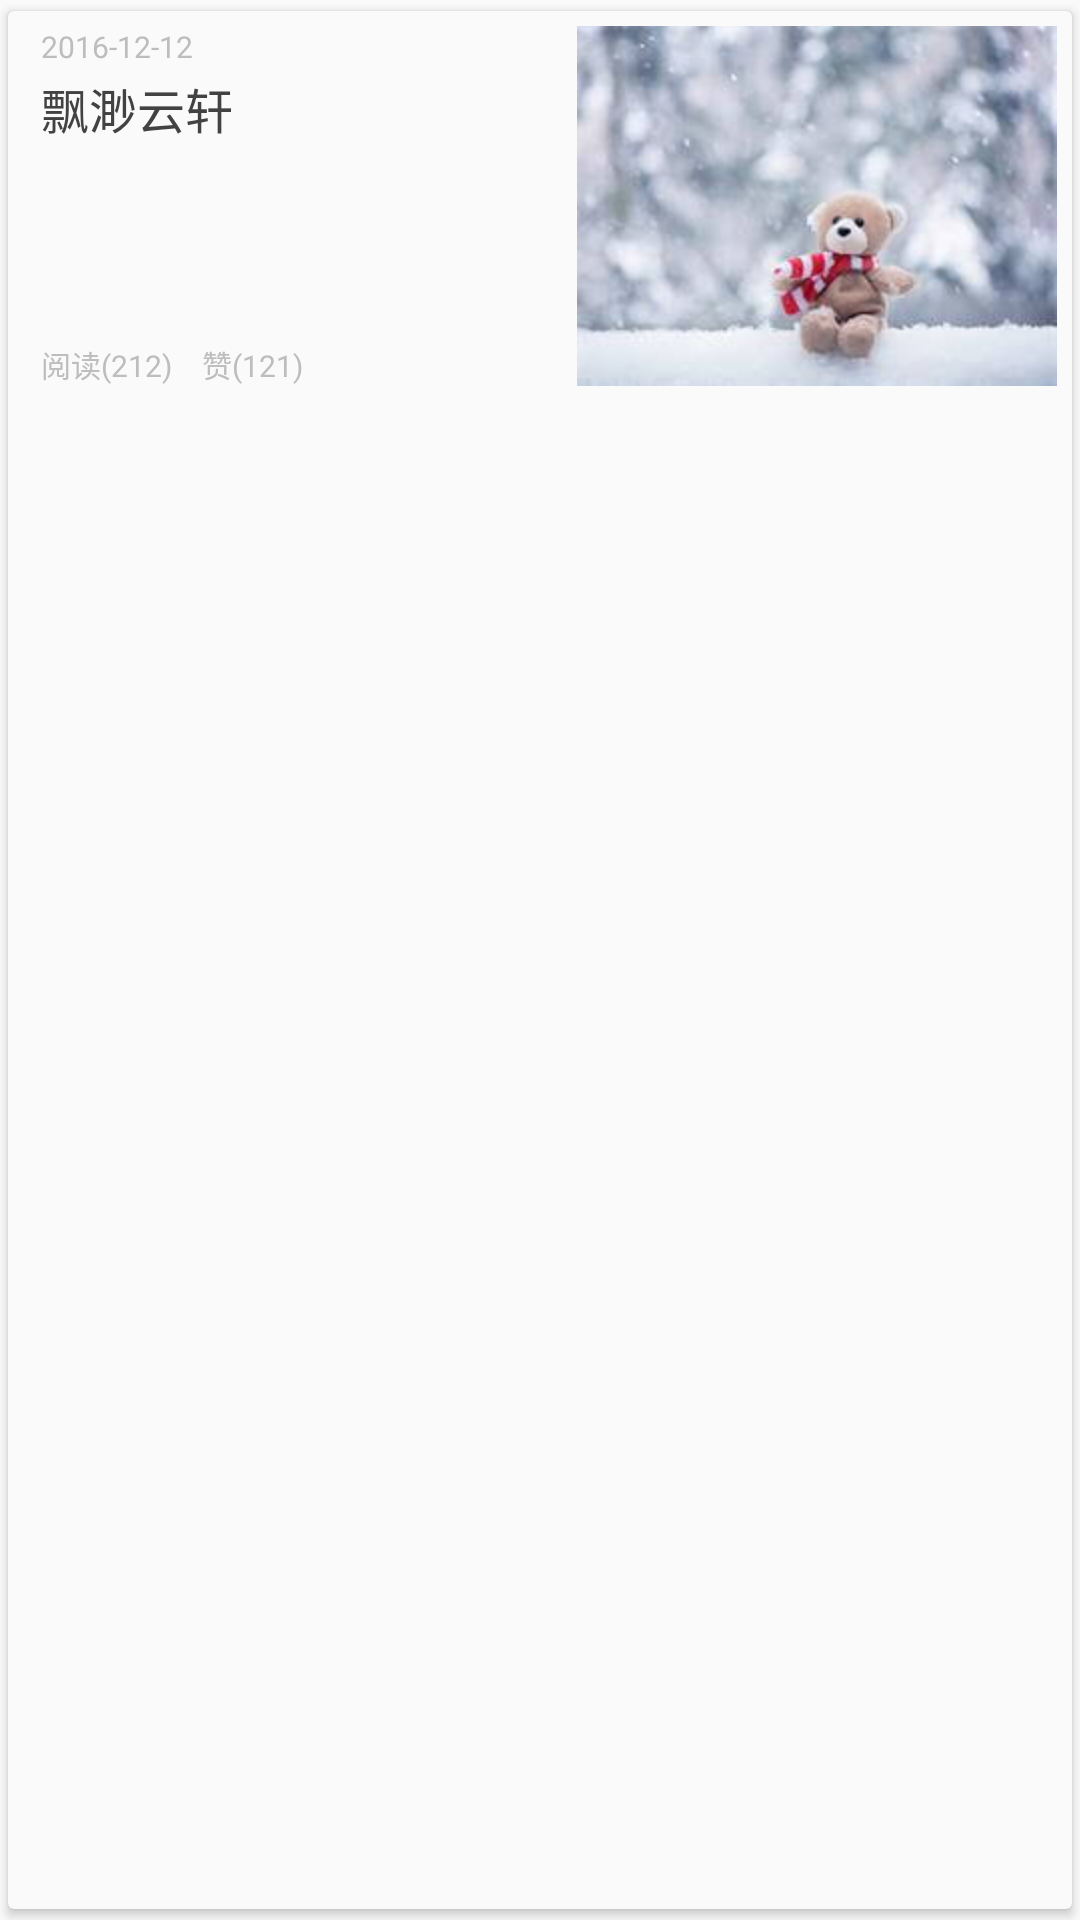

The Android layout XML behind this screen, and the referenced resources:
<!-- AndroidManifest.xml: application theme AppTheme -->
<!-- res/layout/recycler_list_item_tabs.xml -->
<?xml version="1.0" encoding="utf-8"?>
<android.support.v7.widget.CardView xmlns:android="http://schemas.android.com/apk/res/android"
    xmlns:app="http://schemas.android.com/apk/res-auto"
    android:layout_width="match_parent"
    android:layout_height="100dp"
    android:clickable="true"
    android:foreground="?android:attr/selectableItemBackground"
    android:orientation="vertical"
    app:cardBackgroundColor="@color/colorWhiteLittle"
    app:cardCornerRadius="@dimen/dp_2"
    app:cardUseCompatPadding="true">

    <RelativeLayout
        android:layout_width="match_parent"
        android:layout_height="wrap_content"
        android:padding="@dimen/dp_5">

        <ImageView
            android:id="@+id/iv_tabs_list_pic"
            android:layout_width="wrap_content"
            android:layout_height="wrap_content"
            android:layout_alignParentRight="true"
            android:adjustViewBounds="true"
            android:contentDescription="@null"
            android:src="@mipmap/ic_thumb_bg" />

        <TextView
            android:id="@+id/tv_tabs_list_time"
            android:layout_width="wrap_content"
            android:layout_height="wrap_content"
            android:layout_marginLeft="@dimen/dp_6"
            android:text="2016-12-12"
            android:textColor="#BDBDBD"
            android:textSize="@dimen/sp_10" />

        <TextView
            android:id="@+id/tv_tabs_list_content"
            android:layout_width="wrap_content"
            android:layout_height="wrap_content"
            android:layout_below="@id/tv_tabs_list_time"
            android:layout_marginLeft="@dimen/dp_6"
            android:layout_marginRight="@dimen/dp_10"
            android:layout_marginTop="@dimen/dp_2"
            android:text="@string/my_name"
            android:textColor="#424242"
            android:textSize="@dimen/sp_16" />

        <LinearLayout
            android:layout_width="wrap_content"
            android:layout_height="wrap_content"
            android:layout_alignBottom="@id/iv_tabs_list_pic"
            android:layout_marginLeft="@dimen/dp_6"
            android:orientation="horizontal">

            <TextView
                android:id="@+id/tv_tabs_list_reader"
                android:layout_width="wrap_content"
                android:layout_height="wrap_content"
                android:text="阅读(212)"
                android:textColor="#BDBDBD"
                android:textSize="@dimen/sp_10" />

            <TextView
                android:id="@+id/tv_tabs_list_star"
                android:layout_width="wrap_content"
                android:layout_height="wrap_content"
                android:layout_marginLeft="@dimen/dp_10"
                android:text="赞(121)"
                android:textColor="#BDBDBD"
                android:textSize="@dimen/sp_10" />
        </LinearLayout>


    </RelativeLayout>

</android.support.v7.widget.CardView>
<!-- resources referenced by this layout -->
<resources>
  <color name="colorWhiteLittle">#FAFAFA</color>
  <dimen name="dp_10">10dp</dimen>
  <dimen name="dp_2">2dp</dimen>
  <dimen name="dp_5">5dp</dimen>
  <dimen name="dp_6">6dp</dimen>
  <dimen name="sp_10">10dp</dimen>
  <dimen name="sp_16">16dp</dimen>
  <!-- mipmap ic_thumb_bg: jpg bitmap (mipmap-hdpi, 6651 bytes) -->
  <string name="my_name">飘渺云轩</string>
  <style name="AppTheme" parent="Theme.AppCompat.Light.DarkActionBar">
          
          <item name="colorPrimary">@color/colorPrimary</item>
          <item name="colorPrimaryDark">@color/colorPrimaryDark</item>
          <item name="colorAccent">@color/colorAccent</item>
      </style>
  <color name="colorPrimary">#3F51B5</color>
  <color name="colorPrimaryDark">#303F9F</color>
  <color name="colorAccent">#FF4081</color>
</resources>
